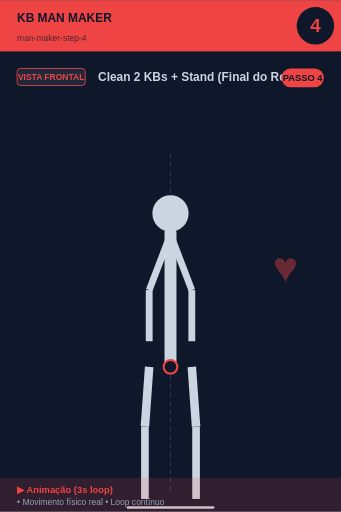
t = 0.00 s
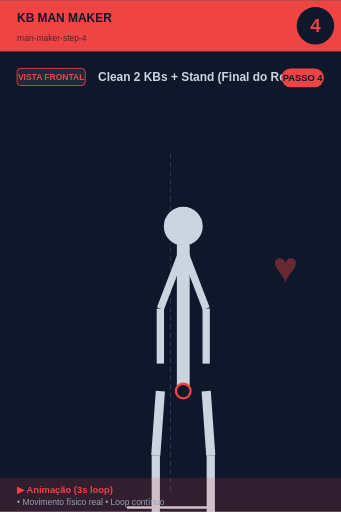
t = 0.56 s
t = 0.94 s: frame unchanged from t = 0.56 s, image omitted
t = 1.50 s: frame unchanged from t = 0.00 s, image omitted
t = 2.06 s: frame unchanged from t = 0.56 s, image omitted
t = 2.44 s: frame unchanged from t = 0.56 s, image omitted

The animated SVG that drew these frames (rendered in a browser with its animation timeline set to each time). Animation: 1 SMIL element (animateTransform=1); one cycle of 3.00 s, repeats indefinitely.

<svg xmlns="http://www.w3.org/2000/svg" viewBox="0 0 400 600" width="400" height="600">
<rect width="400" height="600" fill="#0f172a"/>

<!-- Header -->
<rect x="0" y="0" width="400" height="60" fill="#ef4444"/>
<text x="20" y="25" font-size="14" font-weight="bold" fill="#0f172a" font-family="sans-serif">KB MAN MAKER</text>
<text x="20" y="48" font-size="10" fill="#0f172a" opacity="0.7" font-family="sans-serif">man-maker-step-4</text>

<!-- Step number -->
<circle cx="370" cy="30" r="22" fill="#0f172a"/>
<text x="370" y="37" font-size="22" font-weight="bold" fill="#ef4444" text-anchor="middle" font-family="sans-serif">4</text>

<!-- Vista + título -->
<rect x="20" y="80" width="80" height="20" rx="4" fill="#1e293b" stroke="#ef4444" stroke-width="1"/>
<text x="60" y="94" font-size="10" font-weight="bold" fill="#ef4444" text-anchor="middle" font-family="sans-serif">VISTA FRONTAL</text>
<text x="115" y="95" font-size="14" font-weight="bold" fill="#cbd5e1" font-family="sans-serif">Clean 2 KBs + Stand (Final do Round</text>

<!-- Corpo -->
<g transform="translate(0, 50)">
<line x1="200" y1="130" x2="200" y2="530" stroke="#475569" stroke-width="1" stroke-dasharray="6,4" opacity="0.6"/>
<g>
  <animateTransform attributeName="transform" type="scale"
    values="1;1.1;1;1.1;1"
    keyTimes="0;0.25;0.5;0.75;1"
    dur="3s" repeatCount="indefinite"
    additive="sum"/>
  <circle cx="200" cy="200" r="22" fill="#cbd5e1" stroke="#0f172a" stroke-width="1.5"/>
  <line x1="200" y1="222" x2="200" y2="380" stroke="#cbd5e1" stroke-width="14" stroke-linecap="round"/>
  <circle cx="200" cy="380" r="8" fill="#0f172a" stroke="#ef4444" stroke-width="2.5"/>
  <line x1="198" y1="230" x2="175" y2="290" stroke="#cbd5e1" stroke-width="8"/>
  <line x1="202" y1="230" x2="225" y2="290" stroke="#cbd5e1" stroke-width="8"/>
  <line x1="175" y1="290" x2="175" y2="350" stroke="#cbd5e1" stroke-width="8"/>
  <line x1="225" y1="290" x2="225" y2="350" stroke="#cbd5e1" stroke-width="8"/>
  <line x1="175" y1="380" x2="170" y2="450" stroke="#cbd5e1" stroke-width="10"/>
  <line x1="225" y1="380" x2="230" y2="450" stroke="#cbd5e1" stroke-width="10"/>
  <line x1="170" y1="450" x2="170" y2="535" stroke="#cbd5e1" stroke-width="9"/>
  <line x1="230" y1="450" x2="230" y2="535" stroke="#cbd5e1" stroke-width="9"/>
</g>
<line x1="150" y1="545" x2="250" y2="545" stroke="#cbd5e1" stroke-width="3" stroke-linecap="round"/><text x="320" y="280" font-size="50" fill="#ef4444" opacity="0.4" font-weight="bold">♥</text>
</g>

<!-- Footer -->
<rect x="0" y="560" width="400" height="40" fill="#ef4444" opacity="0.15"/>
<text x="20" y="578" font-size="11" font-weight="bold" fill="#ef4444" font-family="sans-serif">▶ Animação (3s loop)</text>
<text x="20" y="592" font-size="10" fill="#94a3b8" font-family="sans-serif">• Movimento físico real • Loop contínuo</text>

<!-- Tag PASSO N -->
<g transform="translate(330, 80)">
<rect x="0" y="0" width="50" height="22" rx="11" fill="#ef4444"/>
<text x="25" y="15" font-size="11" font-weight="bold" fill="#0f172a" text-anchor="middle" font-family="sans-serif">PASSO 4</text>
</g>
</svg>
